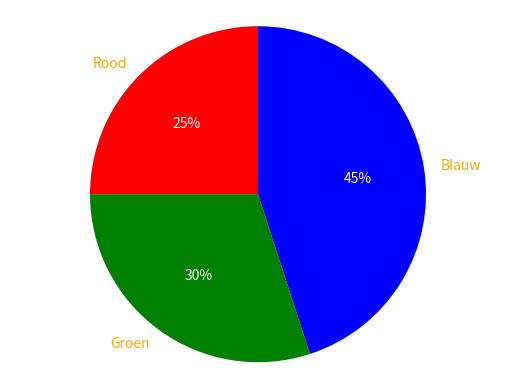

Here is the Python script that generated this plot: (Note: this script raises an exception after producing the figure.)
import matplotlib.pyplot as plt

# Pie chart, where the slices will be ordered and plotted counter-clockwise:
labels = 'Rood', 'Groen', 'Blauw'
mycolors = ["r", "g", "b"]
sizes = [25, 30, 45]

fig1, ax1 = plt.subplots()
res1, labels, percentages = plt.pie(sizes, labels=labels, colors=mycolors, autopct="%1.0f%%", startangle=90)

for ins in percentages:
    ins.set_color('white')

for ins in labels:
    ins.set_color('orange')

ax1.axis('equal') # Equal aspect ratio ensures that pie is drawn as a circle.

plt.show()

print(type(res1))
print(res1)
print(type(res2))
print(res2)
